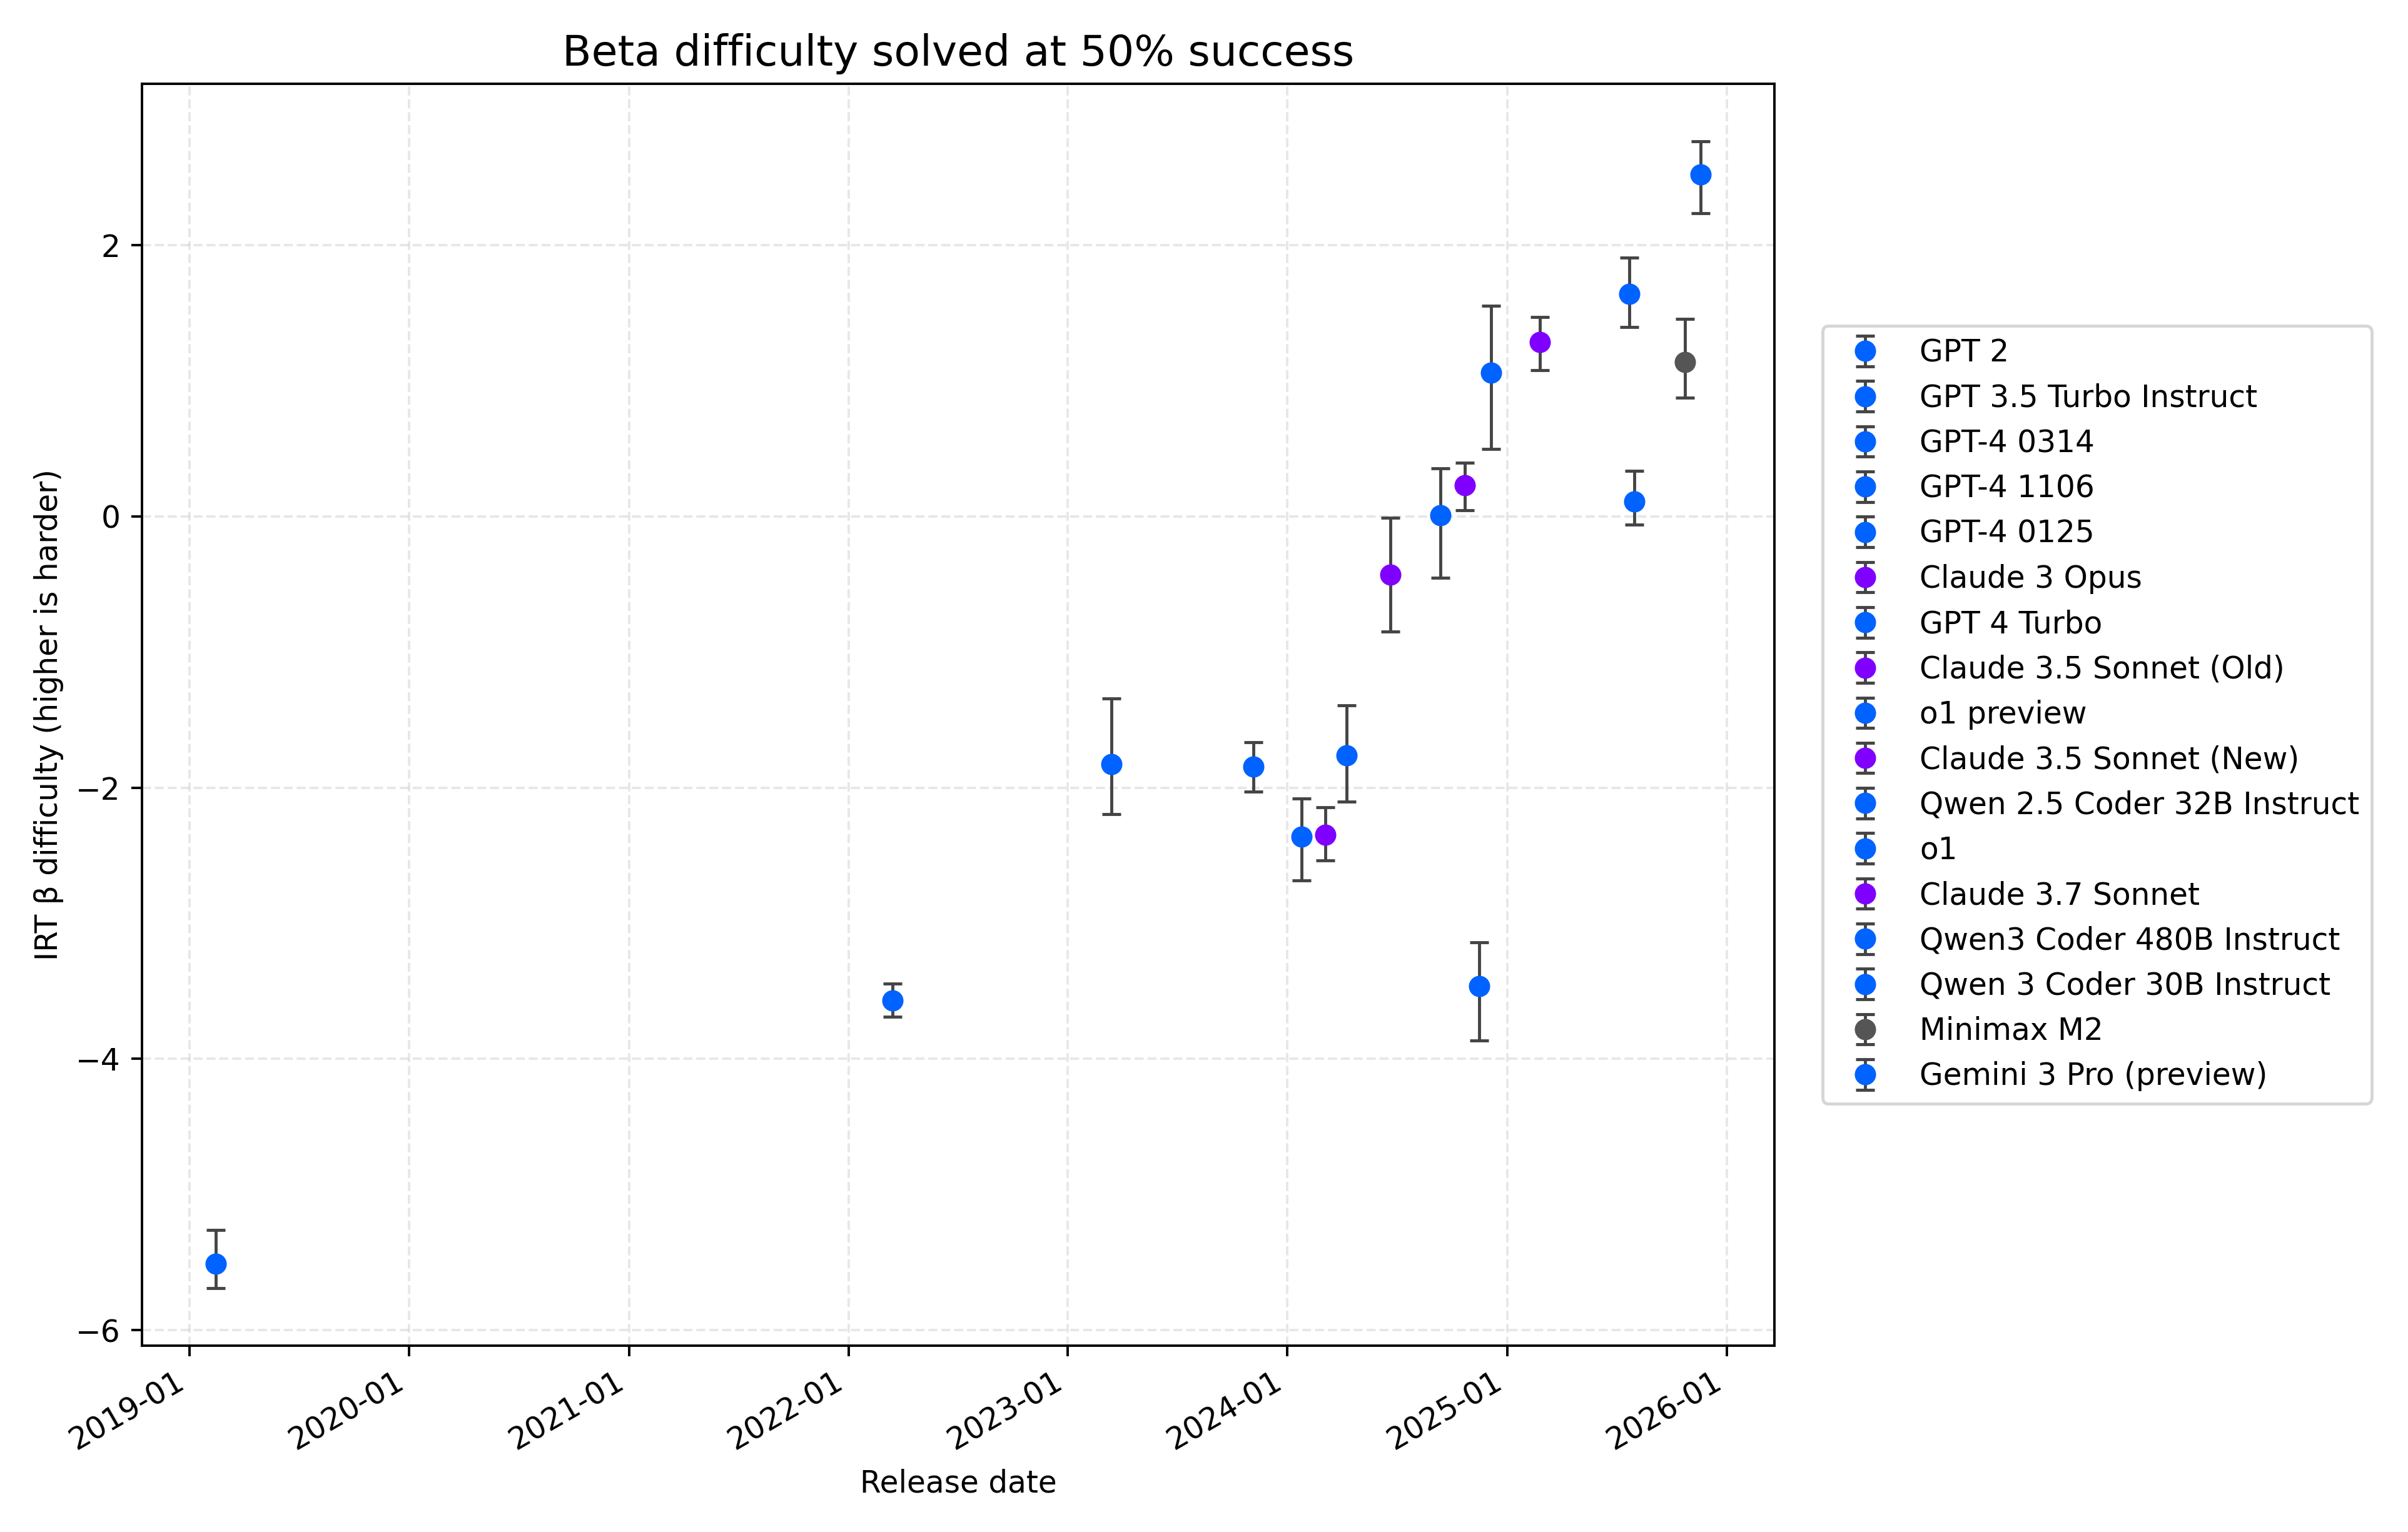

Data behind this chart, as committed beside it:
agent_key, label, release_date, intercept, slope, beta_p50, beta_low, beta_high, task_count
claude-3-5-sonnet-20240620, Claude 3.5 Sonnet (Old), 2024-06-20, -0.7176, -1.668, -0.4302, -0.8475, -0.008472, 170
claude-3-5-sonnet-20241022, Claude 3.5 Sonnet (New), 2024-10-22, 0.3086, -1.349, 0.2287, 0.04288, 0.3958, 670
claude-3-7-sonnet-20250219, Claude 3.7 Sonnet, 2025-02-24, 1.745, -1.36, 1.282, 1.077, 1.467, 670
claude-3-opus, Claude 3 Opus, 2024-03-04, -3.493, -1.489, -2.347, -2.537, -2.144, 670
claude-4-opus-20250514, Claude 4 Opus, , 2.032, -1.472, 1.381, 1.156, 1.622, 500
claude-4-sonnet-20250514, Claude 4 Sonnet, , 3.838, -1.862, 2.061, 1.817, 2.264, 500
claude-4.5-opus-medium, Claude 4.5 Opus medium (20251101), , 2.76, -1.266, 2.179, 1.927, 2.459, 500
claude-4.5-sonnet-250929, Claude 4.5 Sonnet, , 2.166, -1.223, 1.771, 1.491, 2.062, 500
deepseek-v3.2-reasoner, Deepseek v3.2 reasoner, , 0.8295, -0.9017, 0.92, 0.6246, 1.184, 500
entrpo-ekto-30b, EntroPO-EKTO-30B, , 0.224, -1.201, 0.1864, -0.02667, 0.4268, 500
frogboss-32b-2510, FrogBoss 32B, , 0.352, -1.273, 0.2765, 0.0651, 0.4884, 500
gemini-2.5-pro, gemini-2.5-pro, , 0.3488, -1.18, 0.2955, 0.08597, 0.5164, 500
gemini-3-pro-preview, Gemini 3 Pro (preview), 2025-11-18, 3.426, -1.36, 2.519, 2.235, 2.765, 500
glm-4.5, GLM 4.5, , 1.575, -1.474, 1.068, 0.824, 1.261, 500
glm-4.6, GLM 4.6, , 1.997, -1.353, 1.476, 1.229, 1.74, 500
gpt-3, gpt-3, , -12.28, -2.86, -4.294, -4.511, -4.052, 152
gpt-3.5-turbo-instruct, GPT 3.5 Turbo Instruct, 2022-03-15, -24.51, -6.863, -3.571, -3.69, -3.443, 160
gpt-4-0125, GPT-4 0125, 2024-01-25, -7.84, -3.318, -2.363, -2.684, -2.08, 170
gpt-4-0314, GPT-4 0314, 2023-03-14, -3.548, -1.941, -1.828, -2.195, -1.344, 170
gpt-4-1106, GPT-4 1106, 2023-11-06, -2.365, -1.282, -1.845, -2.031, -1.664, 670
gpt-4-turbo, GPT 4 Turbo, 2024-04-09, -4.047, -2.295, -1.763, -2.105, -1.394, 170
gpt-4o-2024-05-13, GPT 4o (2024-05-13), , -0.9655, -1.128, -0.8563, -1.093, -0.68, 670
gpt-5-2025-08-07, GPT 5, , 2.436, -1.073, 2.271, 1.943, 2.539, 500
gpt-5-mini, GPT 5 Mini, , 1.009, -1.397, 0.7221, 0.485, 0.9137, 500
gpt-5-nano, GPT 5 Nano, , -1.087, -0.9823, -1.107, -1.397, -0.8822, 500
gpt2, GPT 2, 2019-02-14, -11.29, -2.049, -5.511, -5.689, -5.26, 152
kimi-k2, Kimi K2, , 2.77, -1.618, 1.711, 1.472, 1.97, 500
minimaxm2, Minimax M2, 2025-10-23, 1.093, -0.9608, 1.138, 0.8762, 1.456, 499
o1, o1, 2024-12-05, 1.411, -1.334, 1.058, 0.4951, 1.553, 170
o1-preview, o1 preview, 2024-09-12, 0.01667, -2.069, 0.008057, -0.4527, 0.3541, 169
o3-2025-04-16, o3, , 0.7557, -1.067, 0.708, 0.4867, 0.9544, 500
o3-mini, o3 mini, , -0.5077, -0.9729, -0.5218, -0.7606, -0.2958, 500
o4-mini, o4 mini, , 1.463, -1.245, 1.175, 0.966, 1.386, 500
qwen2.5-coder-32b-inst, Qwen 2.5 Coder 32B Instruct, 2024-11-15, -4.518, -1.305, -3.461, -3.864, -3.141, 500
qwen3-coder-30b-a3b-instruct, Qwen 3 Coder 30B Instruct, 2025-07-31, 0.1551, -1.424, 0.1089, -0.06042, 0.3341, 500
qwen3-coder-480b-a25b-instruct, Qwen3 Coder 480B Instruct, 2025-07-23, 2.112, -1.287, 1.641, 1.394, 1.907, 500
